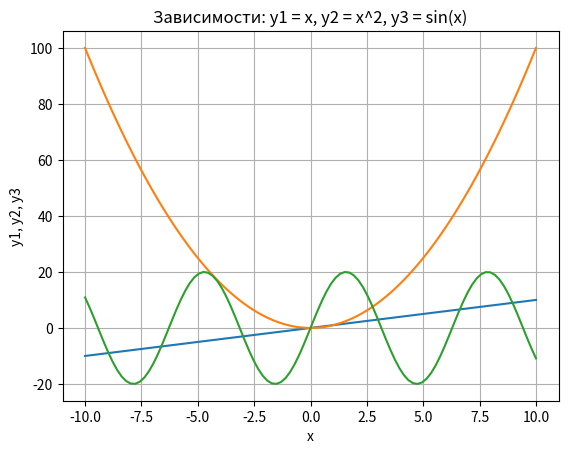

This figure's Python source:
import matplotlib.pyplot as plt
import numpy as np
import math
# Независимая (x) и зависимая (y) переменные
x = np.linspace(-10, 10, 100)
# линейная зависимость
y1 = x
# квадратичная зависимость
y2 = [i**2 for i in x]
# sin
y3 = [20*math.sin (j) for j in x]

# Построение графика
plt.title("Зависимости: y1 = x, y2 = x^2, y3 = sin(x)") # заголовок
plt.xlabel("x") # ось абсцисс
plt.ylabel("y1, y2, y3") # ось ординат
plt.grid()      # включение отображение сетки
plt.plot(x, y1, x, y2, x, y3)# построение графика
plt.show()
